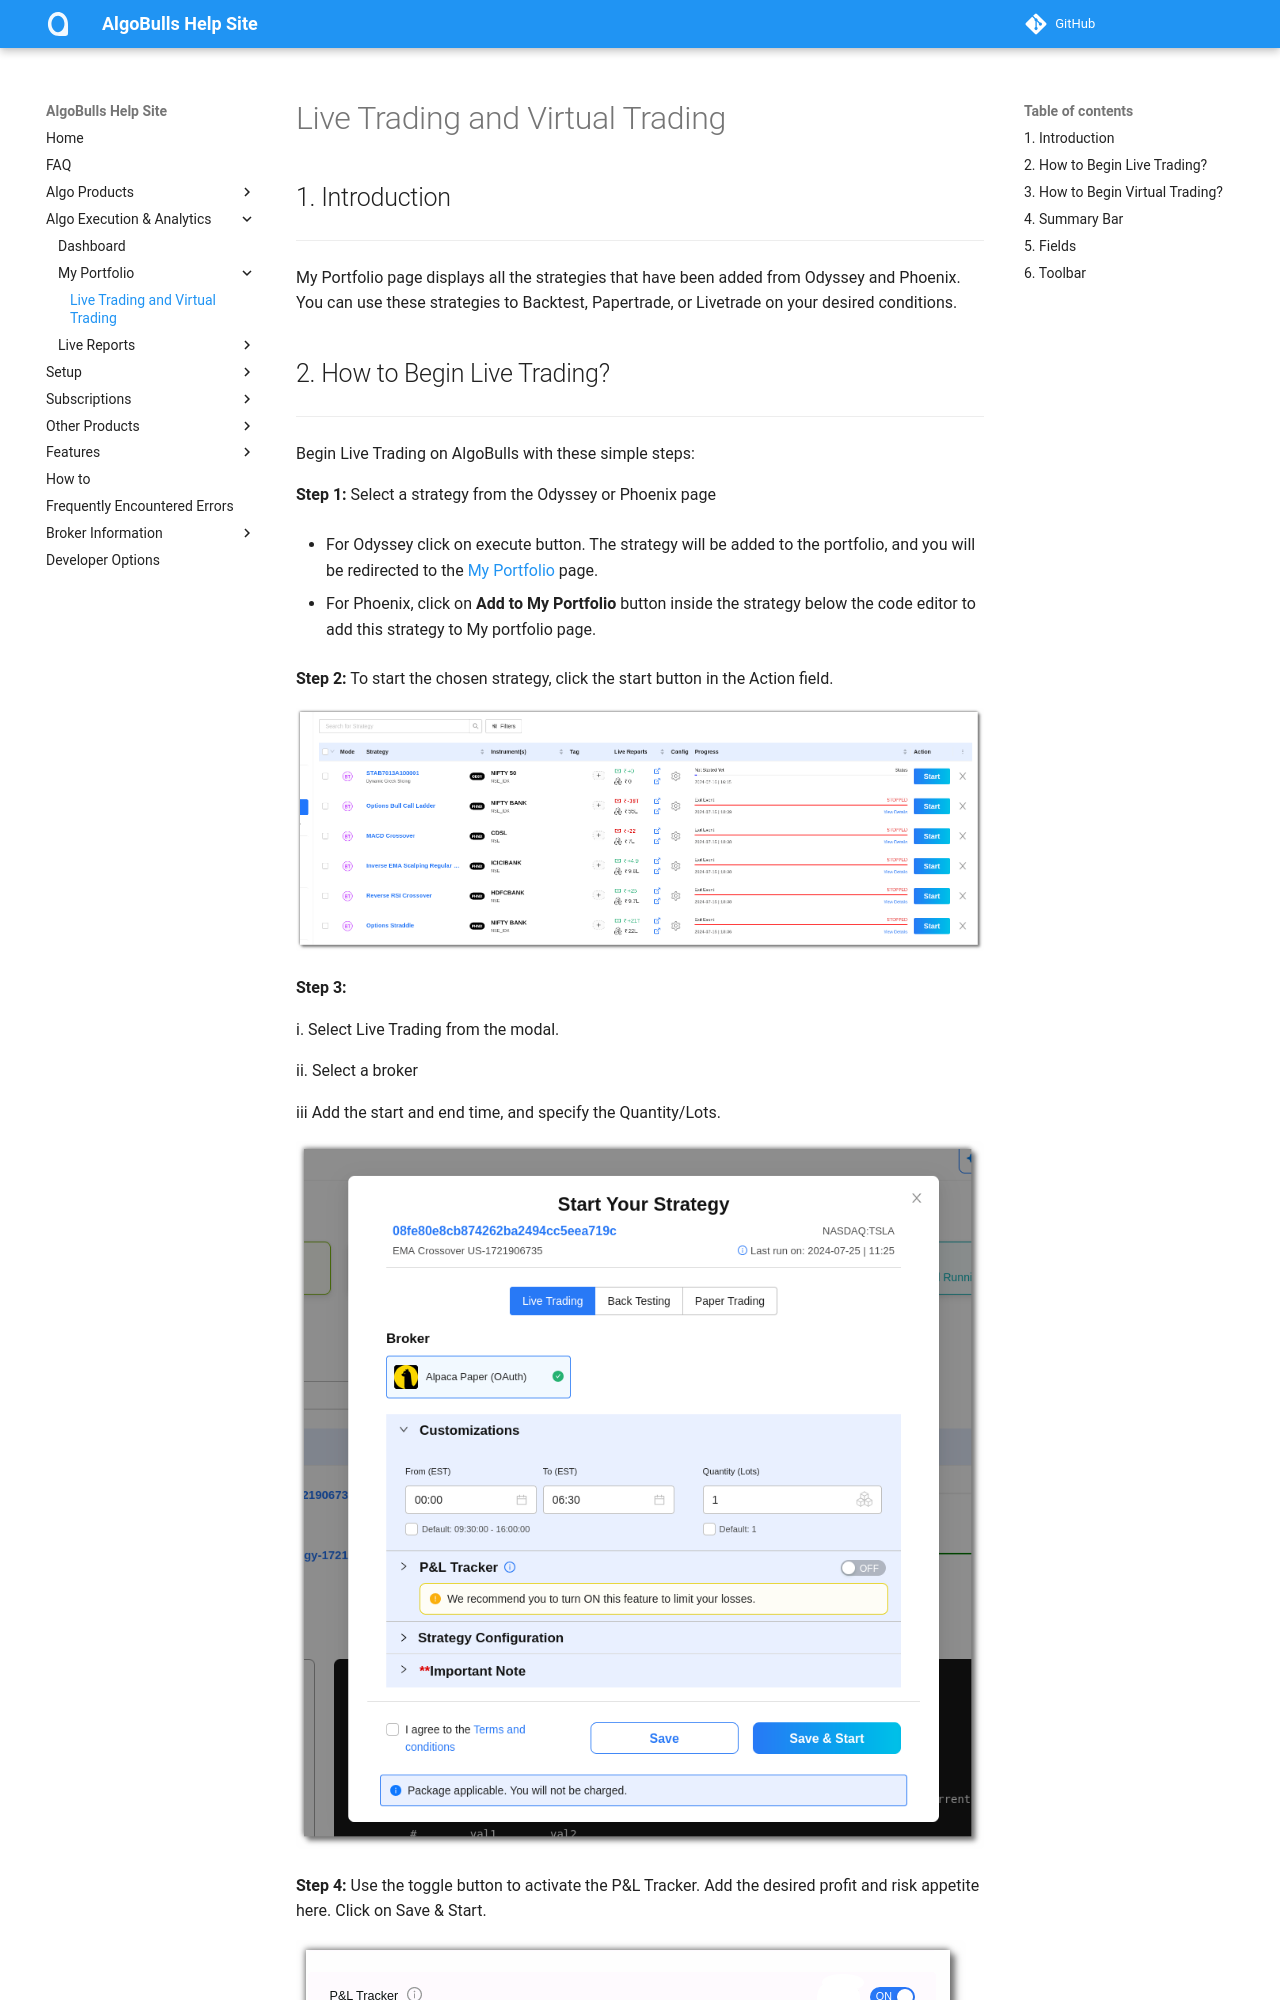

repository: algobulls/algobulls_help_site · page: member/live-trading.html · generator: mkdocs

# Live Trading and Virtual Trading

## 1. Introduction
---
My Portfolio page displays all the strategies that have been added from Odyssey and Phoenix. You can use these strategies to Backtest, Papertrade, or Livetrade on your desired conditions.
